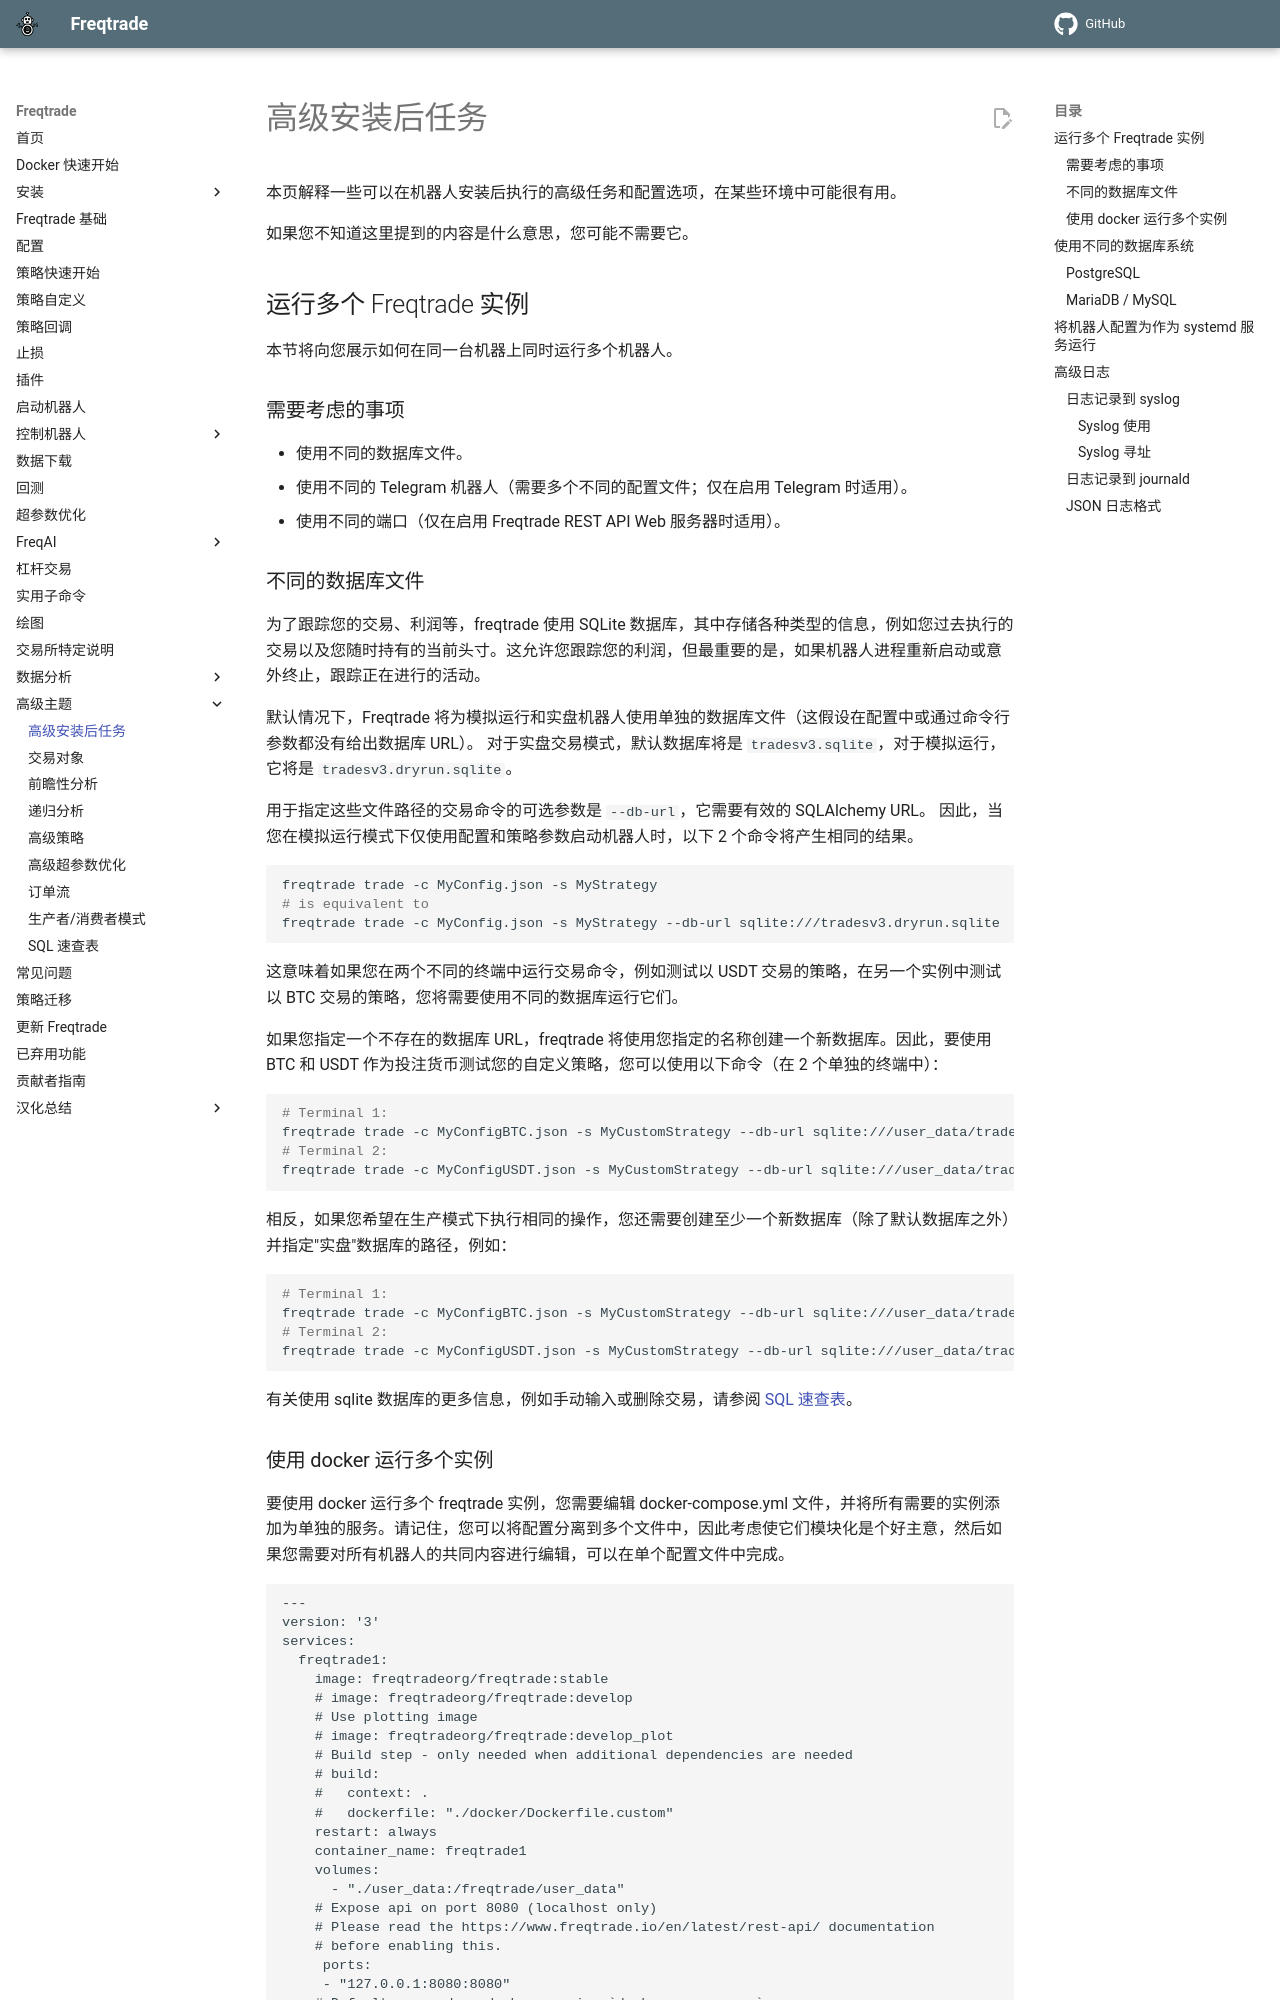

repository: brinsec/freqtrade · page: advanced-setup/index.html · generator: mkdocs

# 高级安装后任务

本页解释一些可以在机器人安装后执行的高级任务和配置选项，在某些环境中可能很有用。

如果您不知道这里提到的内容是什么意思，您可能不需要它。

## 运行多个 Freqtrade 实例

本节将向您展示如何在同一台机器上同时运行多个机器人。

### 需要考虑的事项

* 使用不同的数据库文件。
* 使用不同的 Telegram 机器人（需要多个不同的配置文件；仅在启用 Telegram 时适用）。
* 使用不同的端口（仅在启用 Freqtrade REST API Web 服务器时适用）。

### 不同的数据库文件

为了跟踪您的交易、利润等，freqtrade 使用 SQLite 数据库，其中存储各种类型的信息，例如您过去执行的交易以及您随时持有的当前头寸。这允许您跟踪您的利润，但最重要的是，如果机器人进程重新启动或意外终止，跟踪正在进行的活动。

默认情况下，Freqtrade 将为模拟运行和实盘机器人使用单独的数据库文件（这假设在配置中或通过命令行参数都没有给出数据库 URL）。
对于实盘交易模式，默认数据库将是 `tradesv3.sqlite`，对于模拟运行，它将是 `tradesv3.dryrun.sqlite`。

用于指定这些文件路径的交易命令的可选参数是 `--db-url`，它需要有效的 SQLAlchemy URL。
因此，当您在模拟运行模式下仅使用配置和策略参数启动机器人时，以下 2 个命令将产生相同的结果。

``` bash
freqtrade trade -c MyConfig.json -s MyStrategy
# is equivalent to
freqtrade trade -c MyConfig.json -s MyStrategy --db-url sqlite:///tradesv3.dryrun.sqlite
```

这意味着如果您在两个不同的终端中运行交易命令，例如测试以 USDT 交易的策略，在另一个实例中测试以 BTC 交易的策略，您将需要使用不同的数据库运行它们。

如果您指定一个不存在的数据库 URL，freqtrade 将使用您指定的名称创建一个新数据库。因此，要使用 BTC 和 USDT 作为投注货币测试您的自定义策略，您可以使用以下命令（在 2 个单独的终端中）：

``` bash
# Terminal 1:
freqtrade trade -c MyConfigBTC.json -s MyCustomStrategy --db-url sqlite:///user_data/tradesBTC.dryrun.sqlite
# Terminal 2:
freqtrade trade -c MyConfigUSDT.json -s MyCustomStrategy --db-url sqlite:///user_data/tradesUSDT.dryrun.sqlite
```

相反，如果您希望在生产模式下执行相同的操作，您还需要创建至少一个新数据库（除了默认数据库之外）并指定"实盘"数据库的路径，例如：

``` bash
# Terminal 1:
freqtrade trade -c MyConfigBTC.json -s MyCustomStrategy --db-url sqlite:///user_data/tradesBTC.live.sqlite
# Terminal 2:
freqtrade trade -c MyConfigUSDT.json -s MyCustomStrategy --db-url sqlite:///user_data/tradesUSDT.live.sqlite
```

有关使用 sqlite 数据库的更多信息，例如手动输入或删除交易，请参阅 [SQL 速查表](sql_cheatsheet.md)。
